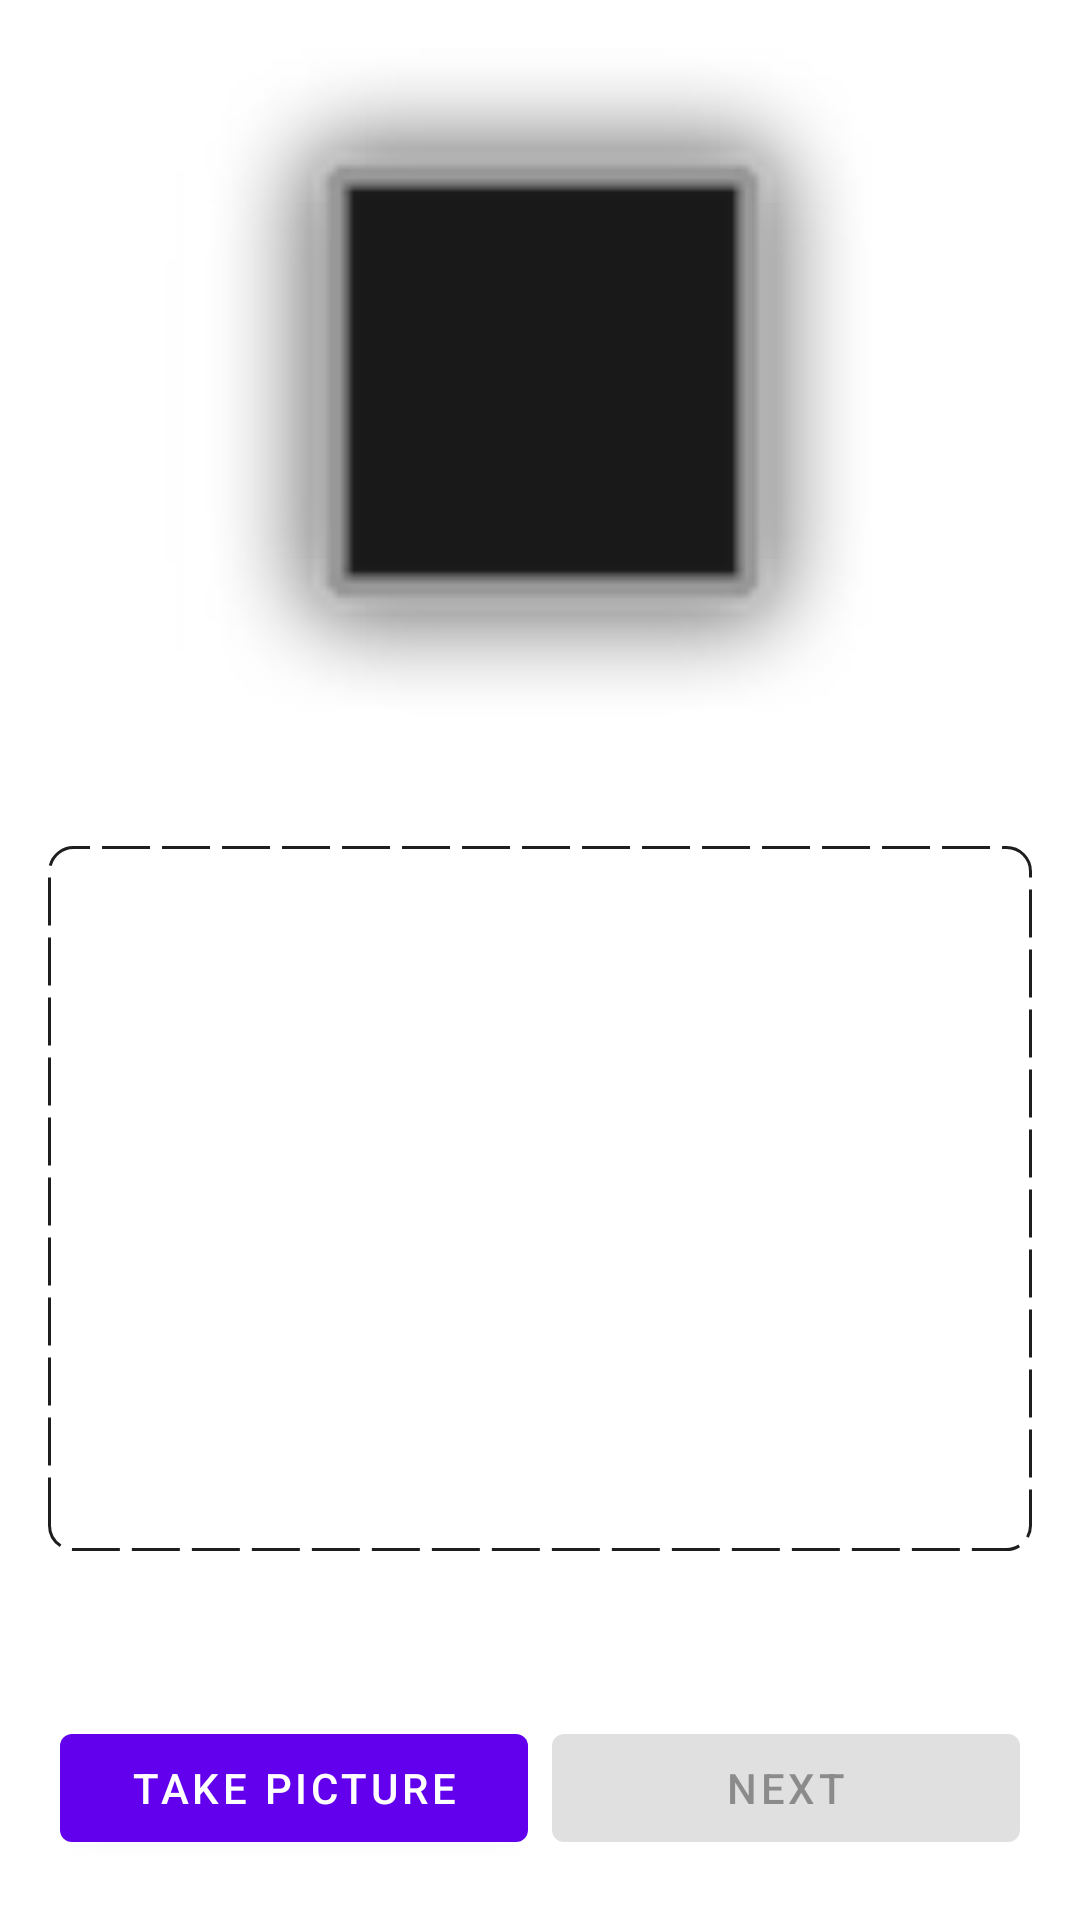

Reconstruct the res/layout file that produces this screen, plus the resources it refers to.
<!-- AndroidManifest.xml: application theme AppTheme -->
<!-- res/layout/activity_main.xml -->
<?xml version="1.0" encoding="utf-8"?>
<androidx.constraintlayout.widget.ConstraintLayout xmlns:android="http://schemas.android.com/apk/res/android"
    xmlns:tools="http://schemas.android.com/tools"
    xmlns:app="http://schemas.android.com/apk/res-auto"
    android:layout_width="match_parent"
    android:layout_height="match_parent"
    android:orientation="vertical"
    tools:context=".ui.view.main.MainActivity">

    <ImageView
        android:id="@+id/img_sample"
        android:layout_width="250dp"
        android:layout_height="250dp"
        android:layout_marginTop="16dp"
        android:layout_marginHorizontal="16dp"
        android:src="@android:drawable/dialog_frame"
        app:layout_constraintTop_toTopOf="parent"
        app:layout_constraintStart_toStartOf="parent"
        app:layout_constraintEnd_toEndOf="parent"
        tools:ignore="ContentDescription" />

    <ScrollView
        android:id="@+id/container_body"
        android:layout_width="0dp"
        android:layout_height="0dp"
        android:layout_margin="16dp"
        android:fillViewport="true"
        android:background="@drawable/bg_text_scanned"
        app:layout_constraintBottom_toTopOf="@+id/tv_progress"
        app:layout_constraintEnd_toEndOf="parent"
        app:layout_constraintStart_toStartOf="parent"
        app:layout_constraintTop_toBottomOf="@id/img_sample"
        app:layout_constraintVertical_bias="0.0">

        <TextView
            android:id="@+id/tv_result"
            android:layout_width="match_parent"
            android:layout_height="wrap_content"
            android:padding="16dp"
            tools:text="hello"/>
    </ScrollView>

    <TextView
        android:id="@+id/tv_progress"
        android:layout_width="0dp"
        android:layout_height="wrap_content"
        android:layout_marginHorizontal="24dp"
        android:layout_marginStart="16dp"
        android:layout_marginTop="16dp"
        android:layout_marginEnd="16dp"
        android:layout_marginBottom="16dp"
        android:textAlignment="gravity"
        android:gravity="center_horizontal"
        app:layout_constraintBottom_toTopOf="@+id/container_button"
        app:layout_constraintEnd_toEndOf="parent"
        app:layout_constraintStart_toStartOf="parent"
        app:layout_constraintVertical_bias="1.0"
        tools:text="Hello World!"/>

    <LinearLayout
        android:id="@+id/container_button"
        android:layout_width="match_parent"
        android:layout_height="wrap_content"
        android:layout_marginHorizontal="16dp"
        android:layout_marginVertical="16dp"
        android:orientation="horizontal"
        app:layout_constraintBottom_toBottomOf="parent"
        app:layout_constraintEnd_toEndOf="parent"
        app:layout_constraintHorizontal_bias="0.498"
        app:layout_constraintStart_toStartOf="parent"
        app:layout_constraintVertical_bias="1.0">

        <com.google.android.material.button.MaterialButton
            android:id="@+id/btn_take"
            android:layout_width="0dp"
            android:layout_height="wrap_content"
            android:layout_weight="1"
            android:layout_margin="4dp"
            android:text="@string/text_take_picture" />

        <com.google.android.material.button.MaterialButton
            android:id="@+id/btn_submit"
            android:layout_width="0dp"
            android:layout_height="wrap_content"
            android:layout_weight="1"
            android:layout_margin="4dp"
            android:enabled="false"
            android:text="@string/text_process_data" />
    </LinearLayout>
</androidx.constraintlayout.widget.ConstraintLayout>
<!-- resources referenced by this layout -->
<resources>
  <!-- drawable bg_text_scanned (drawable) -->
  <?xml version="1.0" encoding="utf-8"?>
  <shape xmlns:android="http://schemas.android.com/apk/res/android"
      android:shape="rectangle">
  
      <corners android:radius="8dp"/>
  
      <stroke
          android:color="#1E1E1E"
          android:width="1dp"
          android:dashGap="4dp"
          android:dashWidth="16dp"/>
  </shape>
  <string name="text_process_data">Next</string>
  <string name="text_take_picture">Take Picture</string>
  <style name="AppTheme" parent="Theme.MaterialComponents.Light.DarkActionBar">
          
          <item name="colorPrimary">@color/colorPrimary</item>
          <item name="colorPrimaryDark">@color/colorPrimaryDark</item>
          <item name="colorAccent">@color/colorAccent</item>
  
          
          <item name="android:textViewStyle">@style/DefaultTextStyle</item>
      </style>
  <style name="DefaultTextStyle">
          <item name="android:textColor">@android:color/black</item>
      </style>
  <!-- not gathered from this repository: default colours our renderer supplied (Android Studio template values) -->
  <color name="colorPrimary">#FF6200EE</color>
  <color name="colorPrimaryDark">#FF3700B3</color>
  <color name="colorAccent">#FF03DAC5</color>
</resources>
